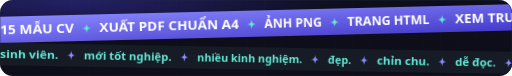
t = 0.00 s
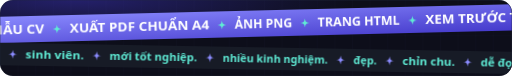
t = 1.67 s
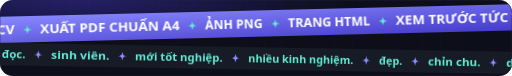
t = 3.33 s
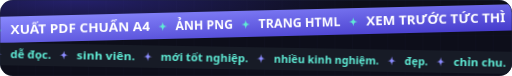
t = 5.00 s
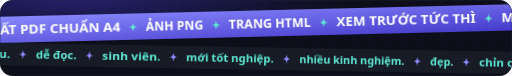
t = 6.67 s
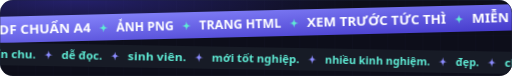
t = 8.33 s

The animated SVG that drew these frames (rendered in a browser with its animation timeline set to each time). Animation: 6 CSS @keyframes rules; frames cover the first 8.33 s, repeats indefinitely.

<svg xmlns="http://www.w3.org/2000/svg" width="1280" height="190" viewBox="0 0 1280 190" role="img" aria-labelledby="t">
<title id="t">15 mẫu CV · Xuất PDF chuẩn A4 · Ảnh PNG · Trang HTML · Xem trước tức thì · Miễn phí</title><style>text{font-family:'Be Vietnam Pro','Segoe UI',system-ui,-apple-system,Roboto,Arial,sans-serif}
@keyframes left{to{transform:translateX(var(--w))}}.left{animation:left linear infinite}
@keyframes right{from{transform:translateX(var(--w))}to{transform:translateX(0)}}.right{animation:right linear infinite}
@keyframes float{50%{transform:translateY(-10px)}}.float{animation:float 6s ease-in-out infinite}
@keyframes pop{0%,60%{transform:scale(0)}75%{transform:scale(1.12)}85%,100%{transform:scale(1)}}.pop{animation:pop 4s ease-out infinite;transform-box:fill-box;transform-origin:center}
@keyframes blink{50%{opacity:0}}.blink{animation:blink 1s steps(1) infinite}
@keyframes grow{from{transform:scaleX(0)}}.grow{animation:grow 1.6s cubic-bezier(.22,1,.36,1) both;transform-box:fill-box;transform-origin:left}
@media (prefers-reduced-motion:reduce){*{animation:none!important}}</style><defs>
<radialGradient id="glow" cx="15%" cy="0%" r="90%"><stop offset="0" stop-color="#24206b"/><stop offset=".6" stop-color="#0D0E1A"/></radialGradient>
<linearGradient id="brand" x1="0" y1="0" x2="1" y2="1"><stop offset="0" stop-color="#8B8BFF"/><stop offset="1" stop-color="#4338CA"/></linearGradient>
<pattern id="grid" width="44" height="44" patternUnits="userSpaceOnUse"><path d="M44 0H0V44" fill="none" stroke="#8B8BFF" stroke-opacity=".07"/></pattern>
</defs>
<clipPath id="c"><rect width="1280" height="190" rx="32"/></clipPath>
<g clip-path="url(#c)"><rect width="1280" height="190" fill="url(#glow)"/><rect width="1280" height="190" fill="url(#grid)"/>
<g transform="rotate(-1.4 640 60)"><rect x="-80" y="26" width="1440" height="66" fill="url(#brand)"/><g class="left" style="--w:-1778.0px;animation-duration:40s"><text x="-1778.0" y="71" font-size="30" font-weight="800" textLength="184.5" lengthAdjust="spacingAndGlyphs" fill="#fff">15 MẪU CV</text><path d="M0-11C2-2 2-2 11 0C2 2 2 2 0 11C-2 2-2 2-11 0C-2-2-2-2 0-11Z" transform="translate(-1561.5 60.2)" fill="#5EEAD4"/><text x="-1529.5" y="71" font-size="30" font-weight="800" textLength="348.5" lengthAdjust="spacingAndGlyphs" fill="#fff">XUẤT PDF CHUẨN A4</text><path d="M0-11C2-2 2-2 11 0C2 2 2 2 0 11C-2 2-2 2-11 0C-2-2-2-2 0-11Z" transform="translate(-1149.0 60.2)" fill="#5EEAD4"/><text x="-1117.0" y="71" font-size="30" font-weight="800" textLength="143.5" lengthAdjust="spacingAndGlyphs" fill="#fff">ẢNH PNG</text><path d="M0-11C2-2 2-2 11 0C2 2 2 2 0 11C-2 2-2 2-11 0C-2-2-2-2 0-11Z" transform="translate(-941.5 60.2)" fill="#5EEAD4"/><text x="-909.5" y="71" font-size="30" font-weight="800" textLength="205.0" lengthAdjust="spacingAndGlyphs" fill="#fff">TRANG HTML</text><path d="M0-11C2-2 2-2 11 0C2 2 2 2 0 11C-2 2-2 2-11 0C-2-2-2-2 0-11Z" transform="translate(-672.5 60.2)" fill="#5EEAD4"/><text x="-640.5" y="71" font-size="30" font-weight="800" textLength="348.5" lengthAdjust="spacingAndGlyphs" fill="#fff">XEM TRƯỚC TỨC THÌ</text><path d="M0-11C2-2 2-2 11 0C2 2 2 2 0 11C-2 2-2 2-11 0C-2-2-2-2 0-11Z" transform="translate(-260.0 60.2)" fill="#5EEAD4"/><text x="-228.0" y="71" font-size="30" font-weight="800" textLength="164.0" lengthAdjust="spacingAndGlyphs" fill="#fff">MIỄN PHÍ</text><path d="M0-11C2-2 2-2 11 0C2 2 2 2 0 11C-2 2-2 2-11 0C-2-2-2-2 0-11Z" transform="translate(-32.0 60.2)" fill="#5EEAD4"/><text x="0.0" y="71" font-size="30" font-weight="800" textLength="184.5" lengthAdjust="spacingAndGlyphs" fill="#fff">15 MẪU CV</text><path d="M0-11C2-2 2-2 11 0C2 2 2 2 0 11C-2 2-2 2-11 0C-2-2-2-2 0-11Z" transform="translate(216.5 60.2)" fill="#5EEAD4"/><text x="248.5" y="71" font-size="30" font-weight="800" textLength="348.5" lengthAdjust="spacingAndGlyphs" fill="#fff">XUẤT PDF CHUẨN A4</text><path d="M0-11C2-2 2-2 11 0C2 2 2 2 0 11C-2 2-2 2-11 0C-2-2-2-2 0-11Z" transform="translate(629.0 60.2)" fill="#5EEAD4"/><text x="661.0" y="71" font-size="30" font-weight="800" textLength="143.5" lengthAdjust="spacingAndGlyphs" fill="#fff">ẢNH PNG</text><path d="M0-11C2-2 2-2 11 0C2 2 2 2 0 11C-2 2-2 2-11 0C-2-2-2-2 0-11Z" transform="translate(836.5 60.2)" fill="#5EEAD4"/><text x="868.5" y="71" font-size="30" font-weight="800" textLength="205.0" lengthAdjust="spacingAndGlyphs" fill="#fff">TRANG HTML</text><path d="M0-11C2-2 2-2 11 0C2 2 2 2 0 11C-2 2-2 2-11 0C-2-2-2-2 0-11Z" transform="translate(1105.5 60.2)" fill="#5EEAD4"/><text x="1137.5" y="71" font-size="30" font-weight="800" textLength="348.5" lengthAdjust="spacingAndGlyphs" fill="#fff">XEM TRƯỚC TỨC THÌ</text><path d="M0-11C2-2 2-2 11 0C2 2 2 2 0 11C-2 2-2 2-11 0C-2-2-2-2 0-11Z" transform="translate(1518.0 60.2)" fill="#5EEAD4"/><text x="1550.0" y="71" font-size="30" font-weight="800" textLength="164.0" lengthAdjust="spacingAndGlyphs" fill="#fff">MIỄN PHÍ</text><path d="M0-11C2-2 2-2 11 0C2 2 2 2 0 11C-2 2-2 2-11 0C-2-2-2-2 0-11Z" transform="translate(1746.0 60.2)" fill="#5EEAD4"/><text x="1778.0" y="71" font-size="30" font-weight="800" textLength="184.5" lengthAdjust="spacingAndGlyphs" fill="#fff">15 MẪU CV</text><path d="M0-11C2-2 2-2 11 0C2 2 2 2 0 11C-2 2-2 2-11 0C-2-2-2-2 0-11Z" transform="translate(1994.5 60.2)" fill="#5EEAD4"/><text x="2026.5" y="71" font-size="30" font-weight="800" textLength="348.5" lengthAdjust="spacingAndGlyphs" fill="#fff">XUẤT PDF CHUẨN A4</text><path d="M0-11C2-2 2-2 11 0C2 2 2 2 0 11C-2 2-2 2-11 0C-2-2-2-2 0-11Z" transform="translate(2407.0 60.2)" fill="#5EEAD4"/><text x="2439.0" y="71" font-size="30" font-weight="800" textLength="143.5" lengthAdjust="spacingAndGlyphs" fill="#fff">ẢNH PNG</text><path d="M0-11C2-2 2-2 11 0C2 2 2 2 0 11C-2 2-2 2-11 0C-2-2-2-2 0-11Z" transform="translate(2614.5 60.2)" fill="#5EEAD4"/><text x="2646.5" y="71" font-size="30" font-weight="800" textLength="205.0" lengthAdjust="spacingAndGlyphs" fill="#fff">TRANG HTML</text><path d="M0-11C2-2 2-2 11 0C2 2 2 2 0 11C-2 2-2 2-11 0C-2-2-2-2 0-11Z" transform="translate(2883.5 60.2)" fill="#5EEAD4"/><text x="2915.5" y="71" font-size="30" font-weight="800" textLength="348.5" lengthAdjust="spacingAndGlyphs" fill="#fff">XEM TRƯỚC TỨC THÌ</text><path d="M0-11C2-2 2-2 11 0C2 2 2 2 0 11C-2 2-2 2-11 0C-2-2-2-2 0-11Z" transform="translate(3296.0 60.2)" fill="#5EEAD4"/><text x="3328.0" y="71" font-size="30" font-weight="800" textLength="164.0" lengthAdjust="spacingAndGlyphs" fill="#fff">MIỄN PHÍ</text><path d="M0-11C2-2 2-2 11 0C2 2 2 2 0 11C-2 2-2 2-11 0C-2-2-2-2 0-11Z" transform="translate(3524.0 60.2)" fill="#5EEAD4"/></g></g>
<g transform="rotate(1 640 145)"><rect x="-80" y="118" width="1440" height="56" fill="#171B26"/><g class="right" style="--w:-1303.8px;animation-duration:34s"><text x="-1303.8" y="156" font-size="27" font-weight="800" textLength="146.0" lengthAdjust="spacingAndGlyphs" fill="#5EEAD4">sinh viên.</text><path d="M0-11C2-2 2-2 11 0C2 2 2 2 0 11C-2 2-2 2-11 0C-2-2-2-2 0-11Z" transform="translate(-1125.8 146.3)" fill="#8B8BFF"/><text x="-1093.8" y="156" font-size="27" font-weight="800" textLength="219.0" lengthAdjust="spacingAndGlyphs" fill="#5EEAD4">mới tốt nghiệp.</text><path d="M0-11C2-2 2-2 11 0C2 2 2 2 0 11C-2 2-2 2-11 0C-2-2-2-2 0-11Z" transform="translate(-842.8 146.3)" fill="#8B8BFF"/><text x="-810.8" y="156" font-size="27" font-weight="800" textLength="262.8" lengthAdjust="spacingAndGlyphs" fill="#5EEAD4">nhiều kinh nghiệm.</text><path d="M0-11C2-2 2-2 11 0C2 2 2 2 0 11C-2 2-2 2-11 0C-2-2-2-2 0-11Z" transform="translate(-516.0 146.3)" fill="#8B8BFF"/><text x="-484.0" y="156" font-size="27" font-weight="800" textLength="58.4" lengthAdjust="spacingAndGlyphs" fill="#5EEAD4">đẹp.</text><path d="M0-11C2-2 2-2 11 0C2 2 2 2 0 11C-2 2-2 2-11 0C-2-2-2-2 0-11Z" transform="translate(-393.6 146.3)" fill="#8B8BFF"/><text x="-361.6" y="156" font-size="27" font-weight="800" textLength="131.4" lengthAdjust="spacingAndGlyphs" fill="#5EEAD4">chỉn chu.</text><path d="M0-11C2-2 2-2 11 0C2 2 2 2 0 11C-2 2-2 2-11 0C-2-2-2-2 0-11Z" transform="translate(-198.2 146.3)" fill="#8B8BFF"/><text x="-166.2" y="156" font-size="27" font-weight="800" textLength="102.2" lengthAdjust="spacingAndGlyphs" fill="#5EEAD4">dễ đọc.</text><path d="M0-11C2-2 2-2 11 0C2 2 2 2 0 11C-2 2-2 2-11 0C-2-2-2-2 0-11Z" transform="translate(-32.0 146.3)" fill="#8B8BFF"/><text x="0.0" y="156" font-size="27" font-weight="800" textLength="146.0" lengthAdjust="spacingAndGlyphs" fill="#5EEAD4">sinh viên.</text><path d="M0-11C2-2 2-2 11 0C2 2 2 2 0 11C-2 2-2 2-11 0C-2-2-2-2 0-11Z" transform="translate(178.0 146.3)" fill="#8B8BFF"/><text x="210.0" y="156" font-size="27" font-weight="800" textLength="219.0" lengthAdjust="spacingAndGlyphs" fill="#5EEAD4">mới tốt nghiệp.</text><path d="M0-11C2-2 2-2 11 0C2 2 2 2 0 11C-2 2-2 2-11 0C-2-2-2-2 0-11Z" transform="translate(461.0 146.3)" fill="#8B8BFF"/><text x="493.0" y="156" font-size="27" font-weight="800" textLength="262.8" lengthAdjust="spacingAndGlyphs" fill="#5EEAD4">nhiều kinh nghiệm.</text><path d="M0-11C2-2 2-2 11 0C2 2 2 2 0 11C-2 2-2 2-11 0C-2-2-2-2 0-11Z" transform="translate(787.8 146.3)" fill="#8B8BFF"/><text x="819.8" y="156" font-size="27" font-weight="800" textLength="58.4" lengthAdjust="spacingAndGlyphs" fill="#5EEAD4">đẹp.</text><path d="M0-11C2-2 2-2 11 0C2 2 2 2 0 11C-2 2-2 2-11 0C-2-2-2-2 0-11Z" transform="translate(910.2 146.3)" fill="#8B8BFF"/><text x="942.2" y="156" font-size="27" font-weight="800" textLength="131.4" lengthAdjust="spacingAndGlyphs" fill="#5EEAD4">chỉn chu.</text><path d="M0-11C2-2 2-2 11 0C2 2 2 2 0 11C-2 2-2 2-11 0C-2-2-2-2 0-11Z" transform="translate(1105.6 146.3)" fill="#8B8BFF"/><text x="1137.6" y="156" font-size="27" font-weight="800" textLength="102.2" lengthAdjust="spacingAndGlyphs" fill="#5EEAD4">dễ đọc.</text><path d="M0-11C2-2 2-2 11 0C2 2 2 2 0 11C-2 2-2 2-11 0C-2-2-2-2 0-11Z" transform="translate(1271.8 146.3)" fill="#8B8BFF"/><text x="1303.8" y="156" font-size="27" font-weight="800" textLength="146.0" lengthAdjust="spacingAndGlyphs" fill="#5EEAD4">sinh viên.</text><path d="M0-11C2-2 2-2 11 0C2 2 2 2 0 11C-2 2-2 2-11 0C-2-2-2-2 0-11Z" transform="translate(1481.8 146.3)" fill="#8B8BFF"/><text x="1513.8" y="156" font-size="27" font-weight="800" textLength="219.0" lengthAdjust="spacingAndGlyphs" fill="#5EEAD4">mới tốt nghiệp.</text><path d="M0-11C2-2 2-2 11 0C2 2 2 2 0 11C-2 2-2 2-11 0C-2-2-2-2 0-11Z" transform="translate(1764.8 146.3)" fill="#8B8BFF"/><text x="1796.8" y="156" font-size="27" font-weight="800" textLength="262.8" lengthAdjust="spacingAndGlyphs" fill="#5EEAD4">nhiều kinh nghiệm.</text><path d="M0-11C2-2 2-2 11 0C2 2 2 2 0 11C-2 2-2 2-11 0C-2-2-2-2 0-11Z" transform="translate(2091.6 146.3)" fill="#8B8BFF"/><text x="2123.6" y="156" font-size="27" font-weight="800" textLength="58.4" lengthAdjust="spacingAndGlyphs" fill="#5EEAD4">đẹp.</text><path d="M0-11C2-2 2-2 11 0C2 2 2 2 0 11C-2 2-2 2-11 0C-2-2-2-2 0-11Z" transform="translate(2214.0 146.3)" fill="#8B8BFF"/><text x="2246.0" y="156" font-size="27" font-weight="800" textLength="131.4" lengthAdjust="spacingAndGlyphs" fill="#5EEAD4">chỉn chu.</text><path d="M0-11C2-2 2-2 11 0C2 2 2 2 0 11C-2 2-2 2-11 0C-2-2-2-2 0-11Z" transform="translate(2409.4 146.3)" fill="#8B8BFF"/><text x="2441.4" y="156" font-size="27" font-weight="800" textLength="102.2" lengthAdjust="spacingAndGlyphs" fill="#5EEAD4">dễ đọc.</text><path d="M0-11C2-2 2-2 11 0C2 2 2 2 0 11C-2 2-2 2-11 0C-2-2-2-2 0-11Z" transform="translate(2575.6 146.3)" fill="#8B8BFF"/><text x="2607.6" y="156" font-size="27" font-weight="800" textLength="146.0" lengthAdjust="spacingAndGlyphs" fill="#5EEAD4">sinh viên.</text><path d="M0-11C2-2 2-2 11 0C2 2 2 2 0 11C-2 2-2 2-11 0C-2-2-2-2 0-11Z" transform="translate(2785.6 146.3)" fill="#8B8BFF"/><text x="2817.6" y="156" font-size="27" font-weight="800" textLength="219.0" lengthAdjust="spacingAndGlyphs" fill="#5EEAD4">mới tốt nghiệp.</text><path d="M0-11C2-2 2-2 11 0C2 2 2 2 0 11C-2 2-2 2-11 0C-2-2-2-2 0-11Z" transform="translate(3068.6 146.3)" fill="#8B8BFF"/><text x="3100.6" y="156" font-size="27" font-weight="800" textLength="262.8" lengthAdjust="spacingAndGlyphs" fill="#5EEAD4">nhiều kinh nghiệm.</text><path d="M0-11C2-2 2-2 11 0C2 2 2 2 0 11C-2 2-2 2-11 0C-2-2-2-2 0-11Z" transform="translate(3395.4 146.3)" fill="#8B8BFF"/><text x="3427.4" y="156" font-size="27" font-weight="800" textLength="58.4" lengthAdjust="spacingAndGlyphs" fill="#5EEAD4">đẹp.</text><path d="M0-11C2-2 2-2 11 0C2 2 2 2 0 11C-2 2-2 2-11 0C-2-2-2-2 0-11Z" transform="translate(3517.8 146.3)" fill="#8B8BFF"/><text x="3549.8" y="156" font-size="27" font-weight="800" textLength="131.4" lengthAdjust="spacingAndGlyphs" fill="#5EEAD4">chỉn chu.</text><path d="M0-11C2-2 2-2 11 0C2 2 2 2 0 11C-2 2-2 2-11 0C-2-2-2-2 0-11Z" transform="translate(3713.2 146.3)" fill="#8B8BFF"/><text x="3745.2" y="156" font-size="27" font-weight="800" textLength="102.2" lengthAdjust="spacingAndGlyphs" fill="#5EEAD4">dễ đọc.</text><path d="M0-11C2-2 2-2 11 0C2 2 2 2 0 11C-2 2-2 2-11 0C-2-2-2-2 0-11Z" transform="translate(3879.4 146.3)" fill="#8B8BFF"/></g></g></g>
<rect x=".5" y=".5" width="1279" height="189" rx="31.5" fill="none" stroke="#232838"/></svg>
